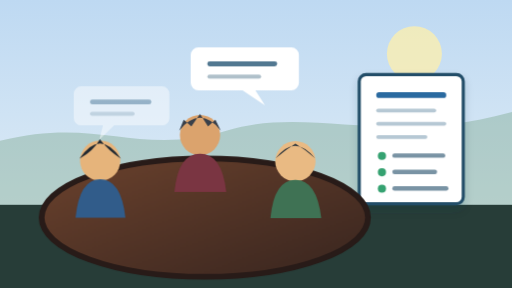
t = 0.00 s
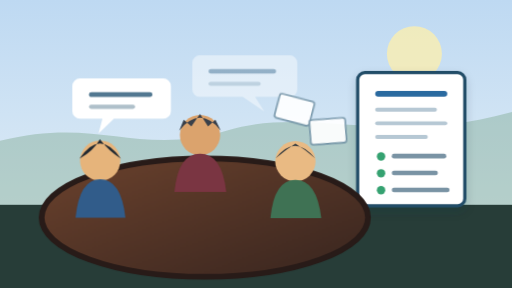
t = 2.40 s
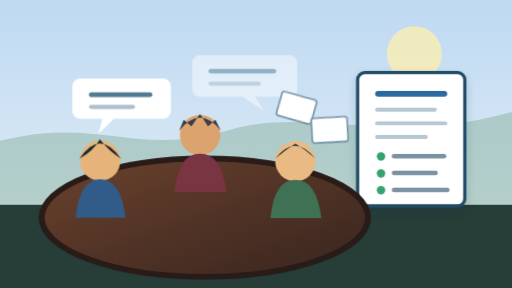
t = 2.62 s
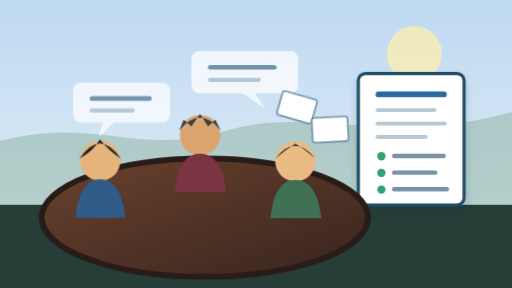
t = 3.65 s
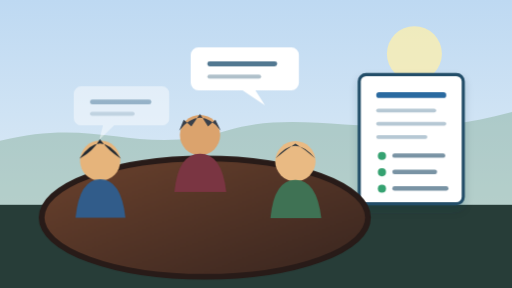
t = 4.80 s
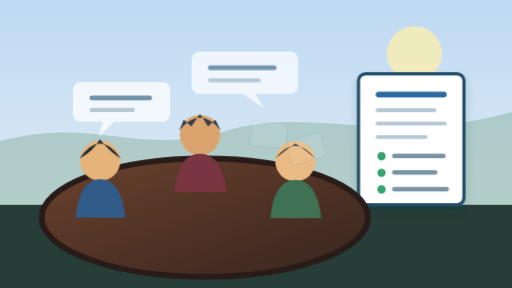
t = 6.05 s

The animated SVG that drew these frames (rendered in a browser with its animation timeline set to each time). Animation: 3 CSS @keyframes rules; one cycle of 7.20 s, repeats indefinitely.

<svg xmlns="http://www.w3.org/2000/svg" viewBox="0 0 1600 900" role="img" aria-labelledby="title description">
  <title id="title">Meeting minutes generation scene</title>
  <desc id="description">Speech cards flow from three participants into a structured document.</desc>
  <defs>
    <linearGradient id="wall" x1="0" y1="0" x2="0" y2="1"><stop stop-color="#bed9f2"/><stop offset="1" stop-color="#e9f2f7"/></linearGradient>
    <linearGradient id="table" x1="0" y1="0" x2="1" y2="1"><stop stop-color="#6b422d"/><stop offset="1" stop-color="#38251f"/></linearGradient>
    <filter id="shadow" x="-30%" y="-30%" width="160%" height="160%"><feDropShadow dx="0" dy="14" stdDeviation="14" flood-color="#183746" flood-opacity=".18"/></filter>
    <style>
      .bubble{animation:bubble 4.8s ease-in-out infinite;transform-box:fill-box;transform-origin:center}.bubble.b2{animation-delay:-2.4s}.paper{animation:paper 4.8s ease-in-out infinite;transform-box:fill-box;transform-origin:center}.document{animation:document 4.8s ease-in-out infinite;transform-box:fill-box;transform-origin:center}
      @keyframes bubble{0%,100%{opacity:.45;transform:translateY(12px) scale(.97)}50%{opacity:1;transform:translateY(-10px) scale(1)}}
      @keyframes paper{0%,18%{opacity:0;transform:translate(-90px,80px) rotate(-10deg)}58%,82%{opacity:1;transform:translate(0,0) rotate(4deg)}100%{opacity:0;transform:translate(90px,-55px) rotate(12deg)}}
      @keyframes document{0%,100%{transform:scale(.985)}55%{transform:scale(1.015)}}
      @media (prefers-reduced-motion:reduce){.bubble,.paper,.document{animation:none!important}}
    </style>
  </defs>
  <rect width="1600" height="900" fill="url(#wall)"/><circle cx="1295" cy="168" r="86" fill="#fff0ac" opacity=".74"/>
  <path d="M0 440C310 362 430 492 710 408c260-78 500 52 890-58v550H0Z" fill="#7ca68d" opacity=".42"/><rect y="640" width="1600" height="260" fill="#273d38"/>
  <g class="document" filter="url(#shadow)">
    <rect x="1120" y="230" width="330" height="410" rx="22" fill="#fff" stroke="#244e68" stroke-width="10"/><rect x="1174" y="286" width="222" height="18" rx="9" fill="#2c6aa0"/>
    <g fill="#b6c8d4"><rect x="1174" y="338" width="190" height="12" rx="6"/><rect x="1174" y="380" width="222" height="12" rx="6"/><rect x="1174" y="422" width="162" height="12" rx="6"/></g>
    <g fill="#36a271"><circle cx="1192" cy="488" r="13"/><circle cx="1192" cy="540" r="13"/><circle cx="1192" cy="592" r="13"/></g>
    <g fill="#7993a4"><rect x="1225" y="480" width="168" height="14" rx="7"/><rect x="1225" y="532" width="142" height="14" rx="7"/><rect x="1225" y="584" width="178" height="14" rx="7"/></g>
  </g>
  <g class="bubble b1"><path d="M250 255h260a24 24 0 0124 24v78a24 24 0 01-24 24H356l-48 46 12-46h-70a24 24 0 01-24-24v-78a24 24 0 0124-24Z" fill="#fff"/><rect x="278" y="298" width="198" height="15" rx="8" fill="#527891"/><rect x="278" y="337" width="144" height="13" rx="7" fill="#afc0ca"/></g>
  <g class="bubble b2"><path d="M620 158h290a24 24 0 0124 24v86a24 24 0 01-24 24H798l30 47-70-47H620a24 24 0 01-24-24v-86a24 24 0 0124-24Z" fill="#fff"/><rect x="648" y="202" width="218" height="15" rx="8" fill="#527891"/><rect x="648" y="243" width="168" height="13" rx="7" fill="#afc0ca"/></g>
  <ellipse cx="640" cy="680" rx="510" ry="185" fill="url(#table)" stroke="#281b18" stroke-width="18"/>
  <g transform="translate(208 430)"><circle cx="105" cy="72" r="63" fill="#e6b47b"/><path d="M40 66Q104-30 170 66Q132 42 104 5Q84 42 40 66Z" fill="#222a32"/><path d="M28 250Q40 130 105 130t79 120Z" fill="#315c8a"/></g>
  <g transform="translate(520 350)"><circle cx="105" cy="72" r="63" fill="#dba36d"/><path d="M40 58Q105-22 170 58l-17-34-23 21-25-39-27 39-24-21Z" fill="#39404a"/><path d="M25 250Q36 130 105 130t82 120Z" fill="#7a3542"/></g>
  <g transform="translate(818 432)"><circle cx="105" cy="72" r="63" fill="#e9ba83"/><path d="M43 63Q103-16 167 63Q135 35 105 17Q75 36 43 63Z" fill="#30383e"/><path d="M27 250Q38 130 105 130t81 120Z" fill="#3f7254"/></g>
  <g class="paper" fill="#fff" stroke="#6e8fa3" stroke-width="5"><rect x="870" y="300" width="112" height="78" rx="8" transform="rotate(12 926 339)"/><rect x="978" y="362" width="112" height="78" rx="8" transform="rotate(-7 1034 401)"/></g>
</svg>
